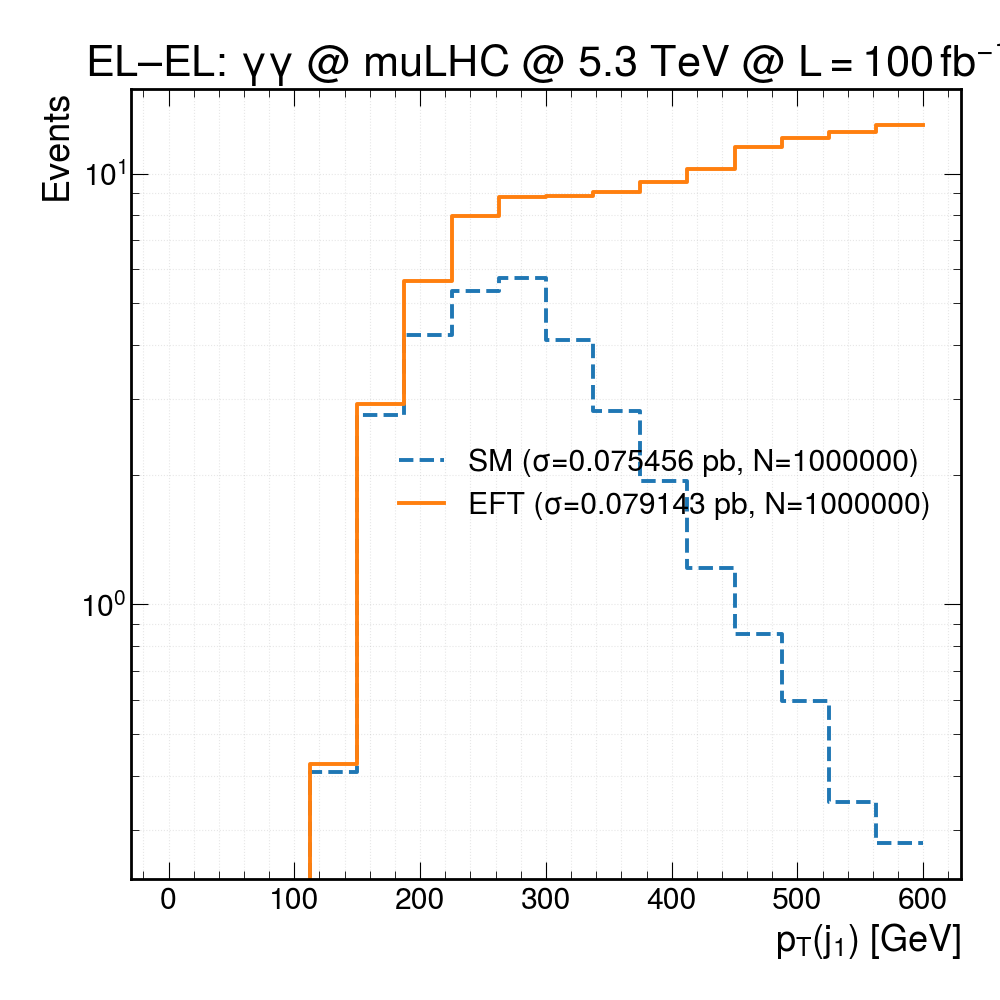

The file beside this chart, header and first rows:
bin_lower_edge, SM_events, EFT_events
0, 0, 0
37.5, 0, 0
75, 0, 0
112.5, 0.4075, 0.4274
150, 2.747, 2.92
187.5, 4.218, 5.627
225, 5.35, 7.986
262.5, 5.735, 8.824
300, 4.105, 8.848
337.5, 2.807, 9.054
375, 1.932, 9.56
412.5, 1.215, 10.25
450, 0.8527, 11.51
487.5, 0.5961, 12.1
525, 0.3471, 12.48
562.5, 0.2792, 12.94
